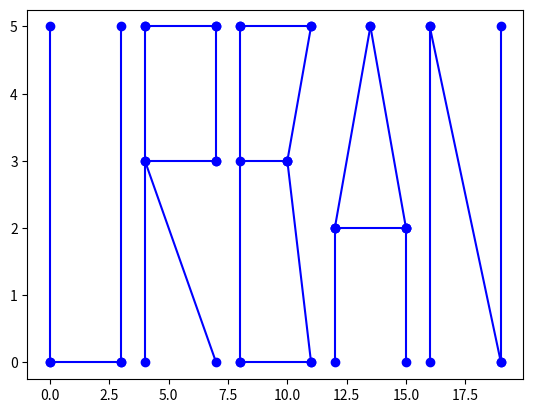

Python code for this plot:
import matplotlib.pyplot as plt
fig, ax = plt.subplots()
plt.plot([0,0],[0,5], 'bo', linestyle='-')
plt.plot([0,3],[0,0], 'bo', linestyle='-')
plt.plot([3,3],[0,5], 'bo', linestyle='-')
plt.plot([4,4],[0,5], 'bo', linestyle='-')
plt.plot([4,7],[5,5], 'bo', linestyle='-')
plt.plot([7,7],[5,3], 'bo', linestyle='-')
plt.plot([4,7],[3,3], 'bo', linestyle='-')
plt.plot([4,7],[3,0], 'bo', linestyle='-')
plt.plot([8,8],[0,5], 'bo', linestyle='-')
plt.plot([8,11],[5,5], 'bo', linestyle='-')
plt.plot([8,10],[3,3], 'bo', linestyle='-')
plt.plot([10,11],[3,5], 'bo', linestyle='-')
plt.plot([8,11],[0,0], 'bo', linestyle='-')
plt.plot([10,11],[3,0], 'bo', linestyle='-')
plt.plot([12,12],[0,2], 'bo', linestyle='-')
plt.plot([15,15],[2,0], 'bo', linestyle='-')
plt.plot([12,15],[2,2], 'bo', linestyle='-')
plt.plot([12,13.5],[2,5], 'bo', linestyle='-')
plt.plot([13.5,15],[5,2], 'bo', linestyle='-')
plt.plot([16,16],[0,5], 'bo', linestyle='-')
plt.plot([16,19],[5,0], 'bo', linestyle='-')
plt.plot([19,19],[0,5], 'bo', linestyle='-')
plt.show()